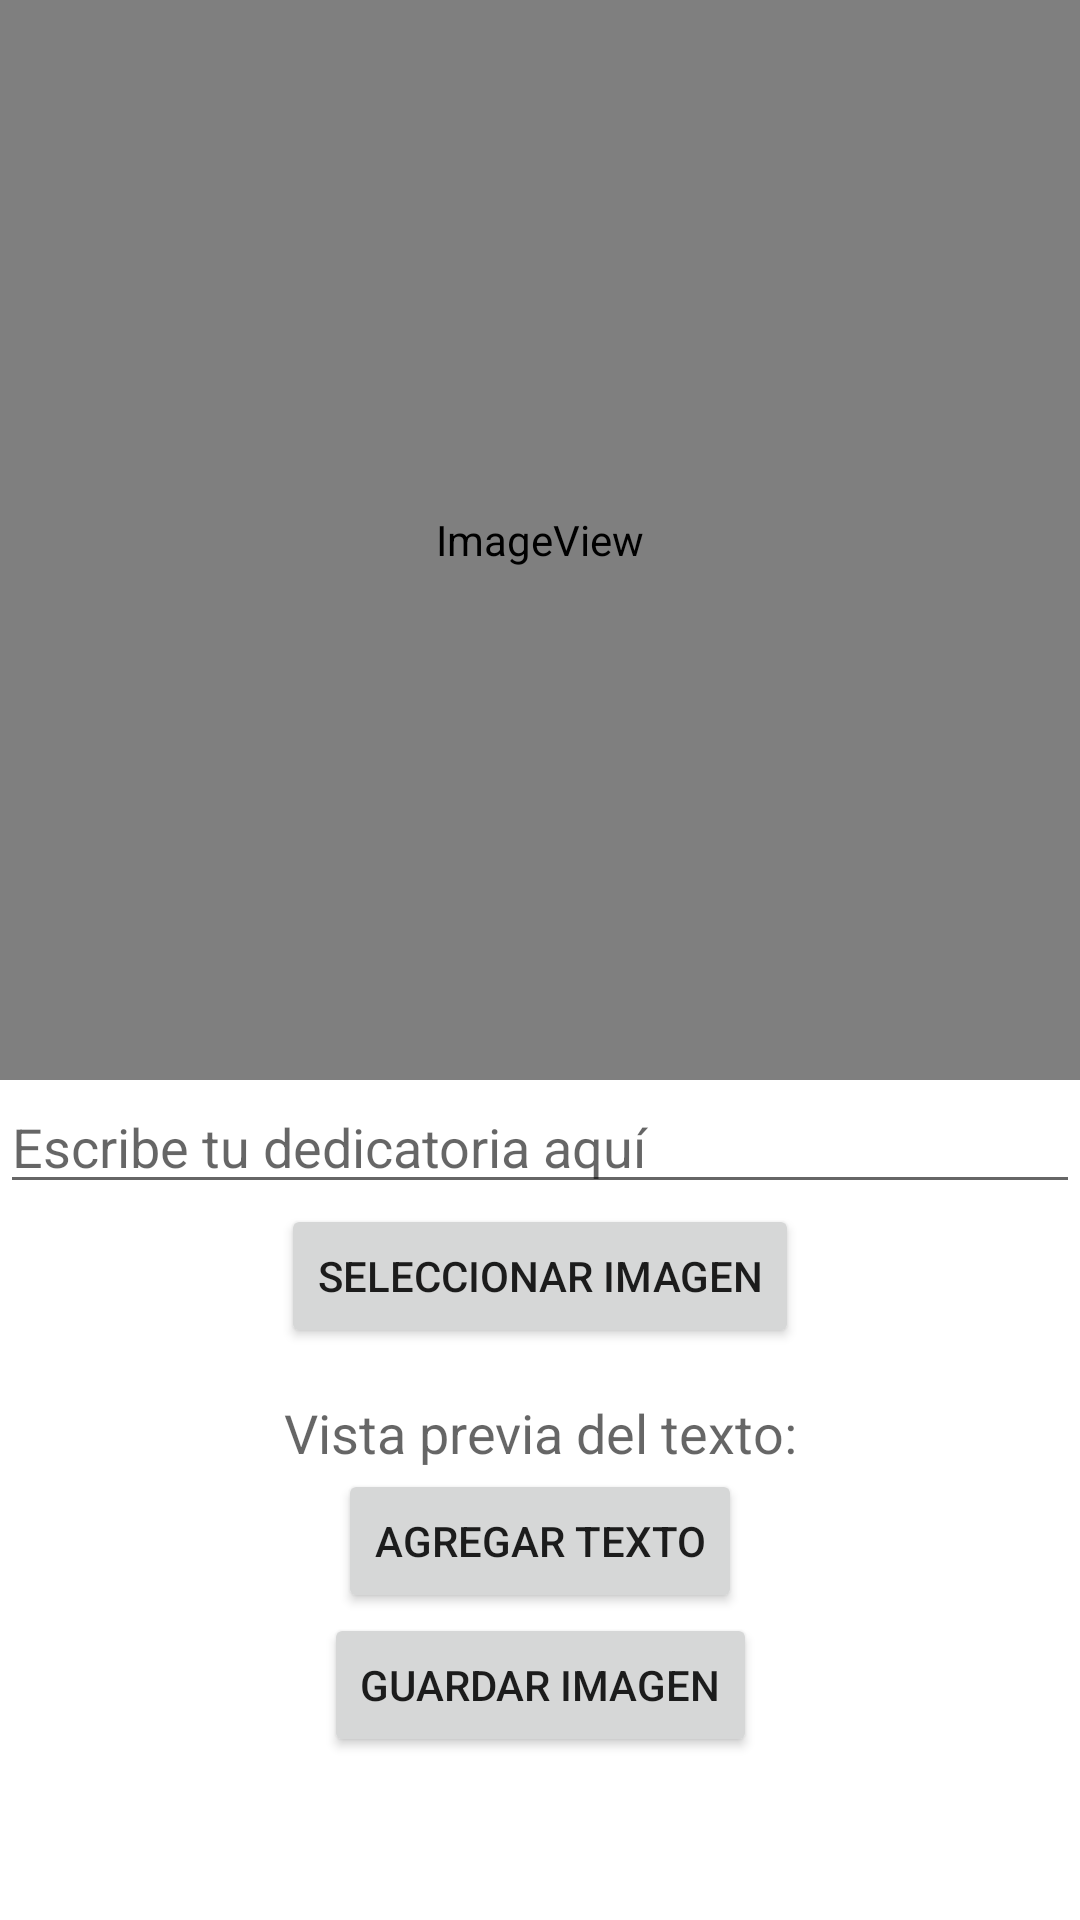

Reconstruct the res/layout file that produces this screen, plus the resources it refers to.
<!-- AndroidManifest.xml: application theme Theme.Test -->
<!-- res/layout/activity_create_image_with_text.xml -->
<?xml version="1.0" encoding="utf-8"?>
<androidx.constraintlayout.widget.ConstraintLayout xmlns:android="http://schemas.android.com/apk/res/android"
    xmlns:app="http://schemas.android.com/apk/res-auto"
    xmlns:tools="http://schemas.android.com/tools"
    android:layout_width="match_parent"
    android:layout_height="match_parent"
    tools:context=".CreateImageWithTextActivity">

    <ImageView
        android:id="@+id/imageView"
        android:layout_width="0dp"
        android:layout_height="0dp"
        android:scaleType="fitXY"
        app:layout_constraintDimensionRatio="1:1"
        app:layout_constraintBottom_toTopOf="@+id/editText"
        app:layout_constraintEnd_toEndOf="parent"
        app:layout_constraintStart_toStartOf="parent"
        app:layout_constraintTop_toTopOf="parent"
        app:srcCompat="@android:drawable/sym_def_app_icon" />

    <EditText
        android:id="@+id/editText"
        android:layout_width="0dp"
        android:layout_height="wrap_content"
        android:hint="Escribe tu dedicatoria aquí"
        android:inputType="textMultiLine"
        app:layout_constraintEnd_toEndOf="parent"
        app:layout_constraintStart_toStartOf="parent"
        app:layout_constraintTop_toBottomOf="@+id/imageView" />

    <Button
        android:id="@+id/btnSelectImage"
        android:layout_width="wrap_content"
        android:layout_height="wrap_content"
        android:text="Seleccionar Imagen"
        app:layout_constraintEnd_toEndOf="parent"
        app:layout_constraintStart_toStartOf="parent"
        app:layout_constraintTop_toBottomOf="@+id/editText" />

    <TextView
        android:id="@+id/textView"
        android:layout_width="wrap_content"
        android:layout_height="wrap_content"
        android:layout_marginTop="16dp"
        android:text="Vista previa del texto:"
        android:textAppearance="@style/TextAppearance.AppCompat.Medium"
        app:layout_constraintEnd_toEndOf="parent"
        app:layout_constraintStart_toStartOf="parent"
        app:layout_constraintTop_toBottomOf="@+id/btnSelectImage" />

    <Button
        android:id="@+id/btnAddText"
        android:layout_width="wrap_content"
        android:layout_height="wrap_content"
        android:text="Agregar Texto"
        app:layout_constraintEnd_toEndOf="parent"
        app:layout_constraintStart_toStartOf="parent"
        app:layout_constraintTop_toBottomOf="@+id/textView" />

    <Button
        android:id="@+id/btnSaveImage"
        android:layout_width="wrap_content"
        android:layout_height="wrap_content"
        android:text="Guardar Imagen"
        app:layout_constraintEnd_toEndOf="parent"
        app:layout_constraintStart_toStartOf="parent"
        app:layout_constraintTop_toBottomOf="@+id/btnAddText" />

</androidx.constraintlayout.widget.ConstraintLayout>
<!-- resources referenced by this layout -->
<resources>
  <style name="Theme.Test" parent="Theme.MaterialComponents.DayNight.DarkActionBar">
          
          <item name="colorPrimary">@color/purple_500</item>
          <item name="colorPrimaryVariant">@color/purple_700</item>
          <item name="colorOnPrimary">@color/colorWine</item>
          
          <item name="colorSecondary">@color/teal_200</item>
          <item name="colorSecondaryVariant">@color/teal_700</item>
          <item name="colorOnSecondary">@color/black</item>
          
          <item name="android:statusBarColor" tools:targetApi="l">?attr/colorPrimaryVariant</item>
          
      </style>
  <color name="purple_500">#FF6200EE</color>
  <color name="purple_700">#FF3700B3</color>
  <color name="colorWine">#C2C2C2</color>
  <color name="teal_200">#FF03DAC5</color>
  <color name="teal_700">#FF018786</color>
  <color name="black">#FF000000</color>
</resources>
